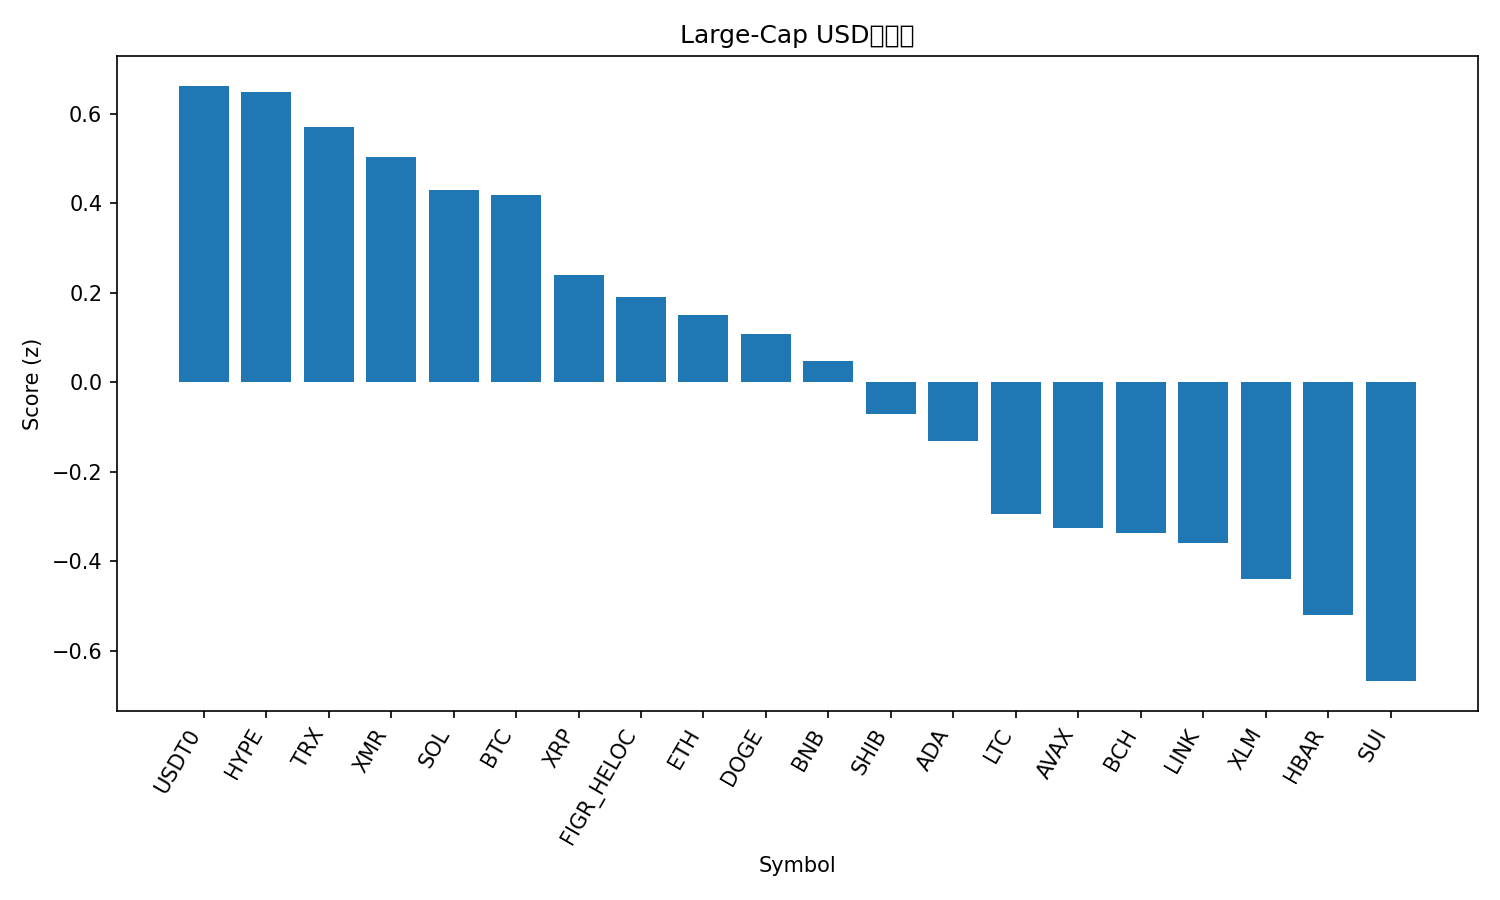

The table this chart was drawn from, first rows:
rank, name, symbol, price, pct_1h, pct_24h, pct_7d, pct_1h_vs_btc, pct_24h_vs_btc, pct_7d_vs_btc, market_cap_rank, market_cap, volume_usd, score
1, USDT0, USDT0, 1.0, 0.03433, -0.02351, 0.01334, 0.1534, -0.09549, 2.701, 29, 7133432395, 469126936, 0.6627
2, Hyperliquid, HYPE, 37.74, -1.138, 7.815, -0.4372, -1.019, 7.743, 2.25, 19, 10214038628, 691145928, 0.6485
3, TRON, TRX, 0.3222, -0.01592, -0.3175, 0.2206, 0.1031, -0.3895, 2.908, 9, 30502452808, 1001488052, 0.5717
4, Monero, XMR, 317.2, -0.4649, 2.445, -0.3745, -0.3459, 2.373, 2.313, 33, 5851327280, 182687687, 0.5027
5, Solana, SOL, 183.7, 0.2517, -1.057, -5.695, 0.3708, -1.129, -3.008, 6, 100395340253, 7010113604, 0.4303
6, Bitcoin, BTC, 108520, -0.1191, 0.07198, -2.687, 0.0, 0.0, 0.0, 1, 2164943279341, 77799790000, 0.4193
7, XRP, XRP, 2.38, 0.005527, -1.831, -1.838, 0.1246, -1.903, 0.8489, 5, 142999425829, 3947414767, 0.2395
8, Figure Heloc, FIGR_HELOC, 1.0, -9.995705828410327e-06, -1.939, -2.215, 0.1191, -2.011, 0.4725, 15, 13199108381, 609035639, 0.1909
9, Ethereum, ETH, 3829, -0.09752, -1.007, -4.66, 0.02154, -1.079, -1.973, 2, 462432736093, 39152135514, 0.1498
10, Dogecoin, DOGE, 0.1915, -0.08775, -1.53, -3.257, 0.03132, -1.602, -0.5701, 10, 29018920879, 2280289664, 0.1084
11, BNB, BNB, 1087, -0.3126, 1.393, -8.714, -0.1936, 1.321, -6.026, 4, 151299031502, 2479081603, 0.0485
12, Shiba Inu, SHIB, 9.88e-06, -0.1544, -1.724, -4.576, -0.03529, -1.796, -1.888, 34, 5823524794, 180114886, -0.07001
13, Cardano, ADA, 0.6282, -0.03064, -2.282, -6.52, 0.08843, -2.354, -3.832, 11, 22957475349, 995621748, -0.131
14, Litecoin, LTC, 92.3, -0.5298, -0.855, -3.804, -0.4107, -0.927, -1.117, 30, 7062199092, 696848473, -0.2939
15, Avalanche, AVAX, 19.16, 0.05879, -1.878, -13.13, 0.1779, -1.95, -10.44, 27, 8176461383, 518616019, -0.3251
16, Bitcoin Cash, BCH, 482.4, -0.5095, 0.2409, -8.3, -0.3905, 0.1689, -5.612, 21, 9628138543, 370463388, -0.3354
17, Chainlink, LINK, 17.29, -0.2677, -2.713, -4.669, -0.1486, -2.785, -1.981, 16, 12049128474, 888794816, -0.3597
18, Stellar, XLM, 0.3089, -0.459, -1.587, -5.675, -0.3399, -1.659, -2.987, 20, 9894058570, 203598986, -0.4385
19, Hedera, HBAR, 0.1664, -0.2162, -3.196, -7.185, -0.09709, -3.268, -4.497, 31, 7059932182, 228957945, -0.5198
20, Sui, SUI, 2.41, -0.1903, -3.031, -10.96, -0.0712, -3.103, -8.273, 24, 8725779795, 1159267076, -0.6672
21, Mantle, MNT, 1.64, -1.285, 2.726, -10.54, -1.166, 2.654, -7.857, 35, 5350119553, 196084018, -0.8938
